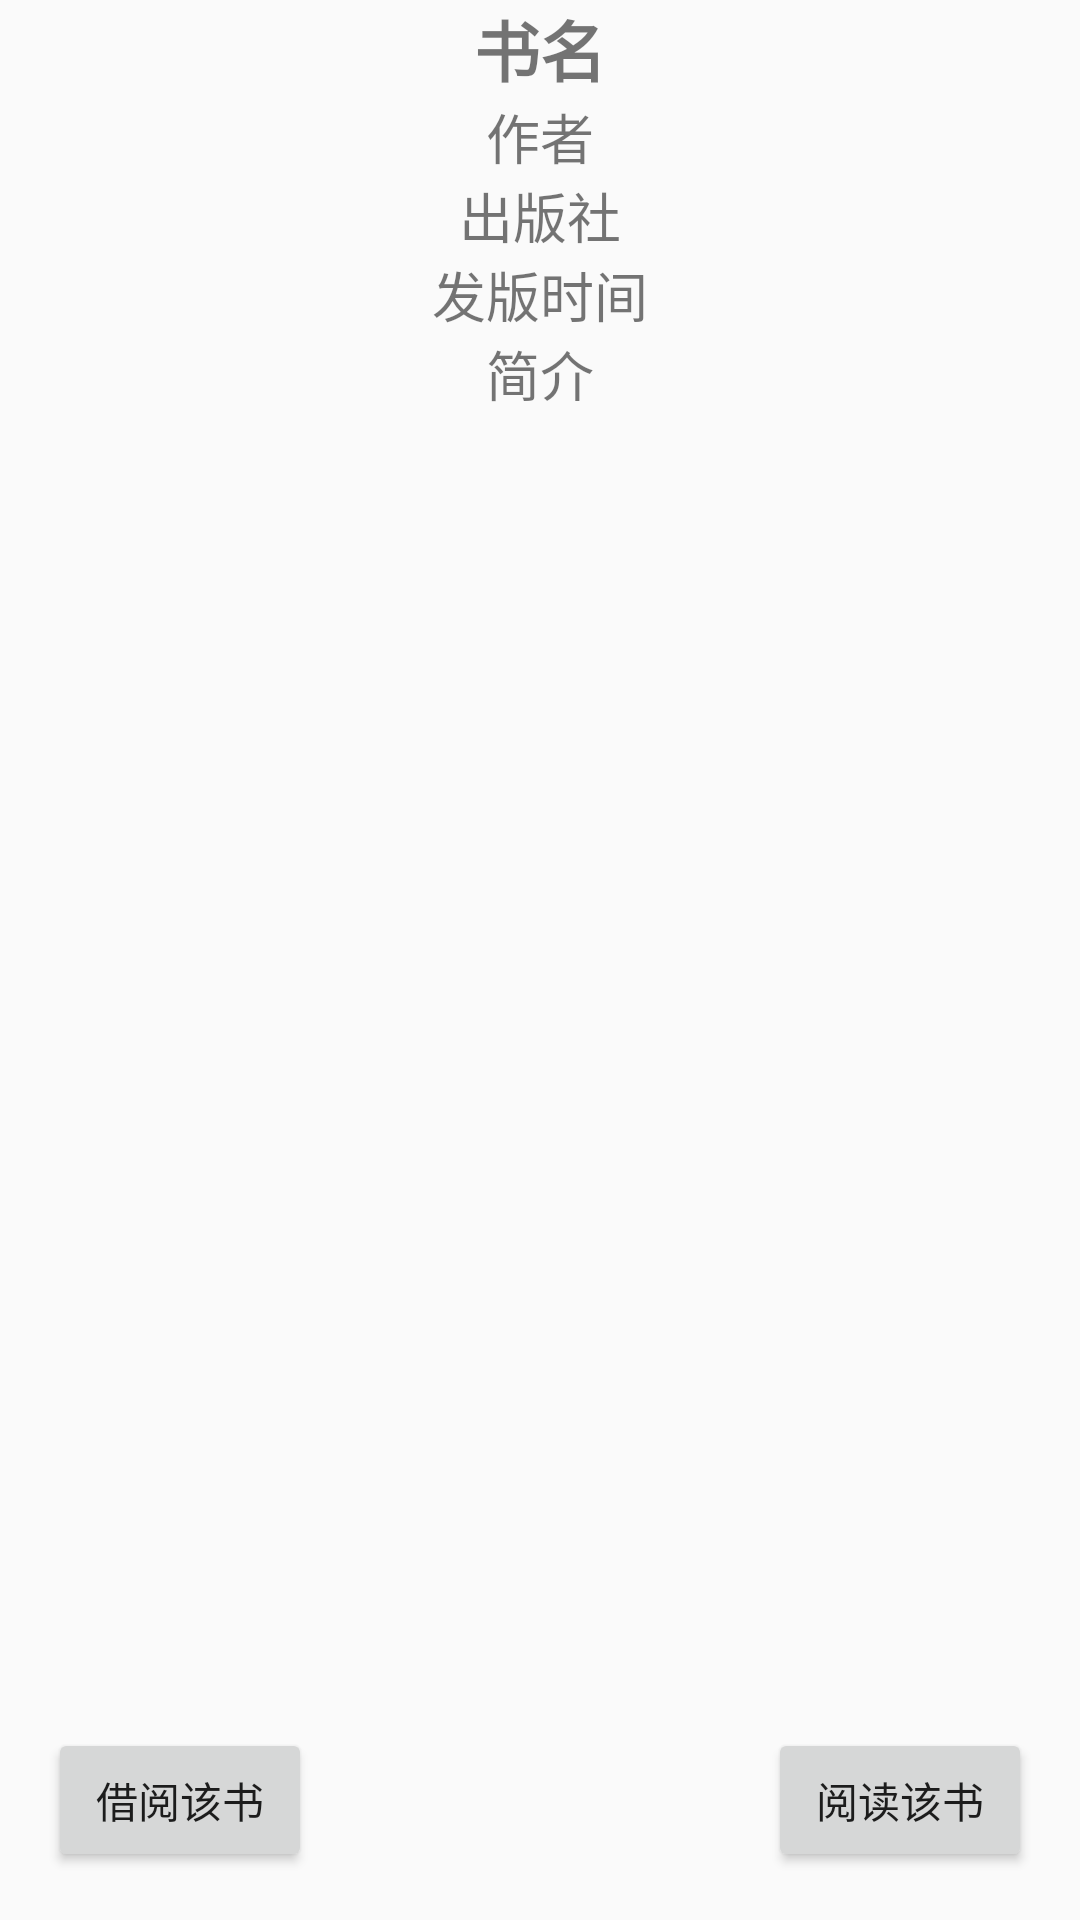

Android layout source for this screen:
<!-- AndroidManifest.xml: application theme AppTheme -->
<!-- res/layout/activity_books.xml -->
<?xml version="1.0" encoding="utf-8"?>
<RelativeLayout
    xmlns:android="http://schemas.android.com/apk/res/android"
    xmlns:app="http://schemas.android.com/apk/res-auto"
    xmlns:tools="http://schemas.android.com/tools"
    android:layout_width="match_parent"
    android:layout_height="match_parent"
    android:orientation="vertical"
    tools:context=".activity.BooksActivity">

    <ScrollView
        android:layout_width="match_parent"
        android:layout_height="match_parent">

        <LinearLayout
            android:layout_width="match_parent"
            android:layout_height="match_parent"
            android:layout_marginTop="@dimen/dimen_26dp"
            android:orientation="vertical">

            <TextView
                android:id="@+id/tv_book_name_book_activity"
                android:layout_width="match_parent"
                android:layout_height="wrap_content"
                android:gravity="center"
                android:text="书名"
                android:textSize="22sp"
                android:textStyle="bold"/>

            <TextView
                android:id="@+id/tv_writer_book_activity"
                android:layout_width="match_parent"
                android:layout_height="wrap_content"
                android:gravity="center"
                android:text="作者"
                android:textSize="18sp"/>

            <TextView
                android:id="@+id/tv_book_press_book_activity"
                android:layout_width="match_parent"
                android:layout_height="wrap_content"
                android:gravity="center"
                android:text="出版社"
                android:textSize="18sp"/>

            <TextView
                android:id="@+id/tv_book_pushing_time_book_activity"
                android:layout_width="match_parent"
                android:layout_height="wrap_content"
                android:gravity="center"
                android:text="发版时间"
                android:textSize="18sp"/>

            <TextView
                android:id="@+id/tv_des_book_activity"
                android:layout_width="match_parent"
                android:layout_height="wrap_content"
                android:gravity="center"
                android:text="简介"
                android:textSize="18sp"/>

        </LinearLayout>
    </ScrollView>

    <Button
        android:id="@+id/btn_borrow_book_book_actiivty"
        android:layout_width="wrap_content"
        android:layout_height="wrap_content"
        android:layout_alignParentBottom="true"
        android:layout_marginBottom="16dp"
        android:layout_marginLeft="16dp"
        android:text="借阅该书"/>

    <Button
        android:id="@+id/btn_read_book_book_actiivty"
        android:layout_width="wrap_content"
        android:layout_height="wrap_content"
        android:layout_alignParentBottom="true"
        android:layout_alignParentRight="true"
        android:layout_marginBottom="16dp"
        android:layout_marginRight="16dp"
        android:text="阅读该书"/>

</RelativeLayout>
<!-- resources referenced by this layout -->
<resources>
  <style name="AppTheme" parent="Theme.AppCompat.Light.NoActionBar">
          
          <item name="colorPrimary">@color/colorPrimary</item>
          <item name="colorPrimaryDark">@color/colorPrimaryDark</item>
          <item name="colorAccent">@color/colorAccent</item>
      </style>
  <color name="colorPrimary">@color/white</color>
  <color name="colorPrimaryDark">@color/white</color>
  <color name="colorAccent">@color/white</color>
  <color name="white">#FFFFFF</color>
</resources>
